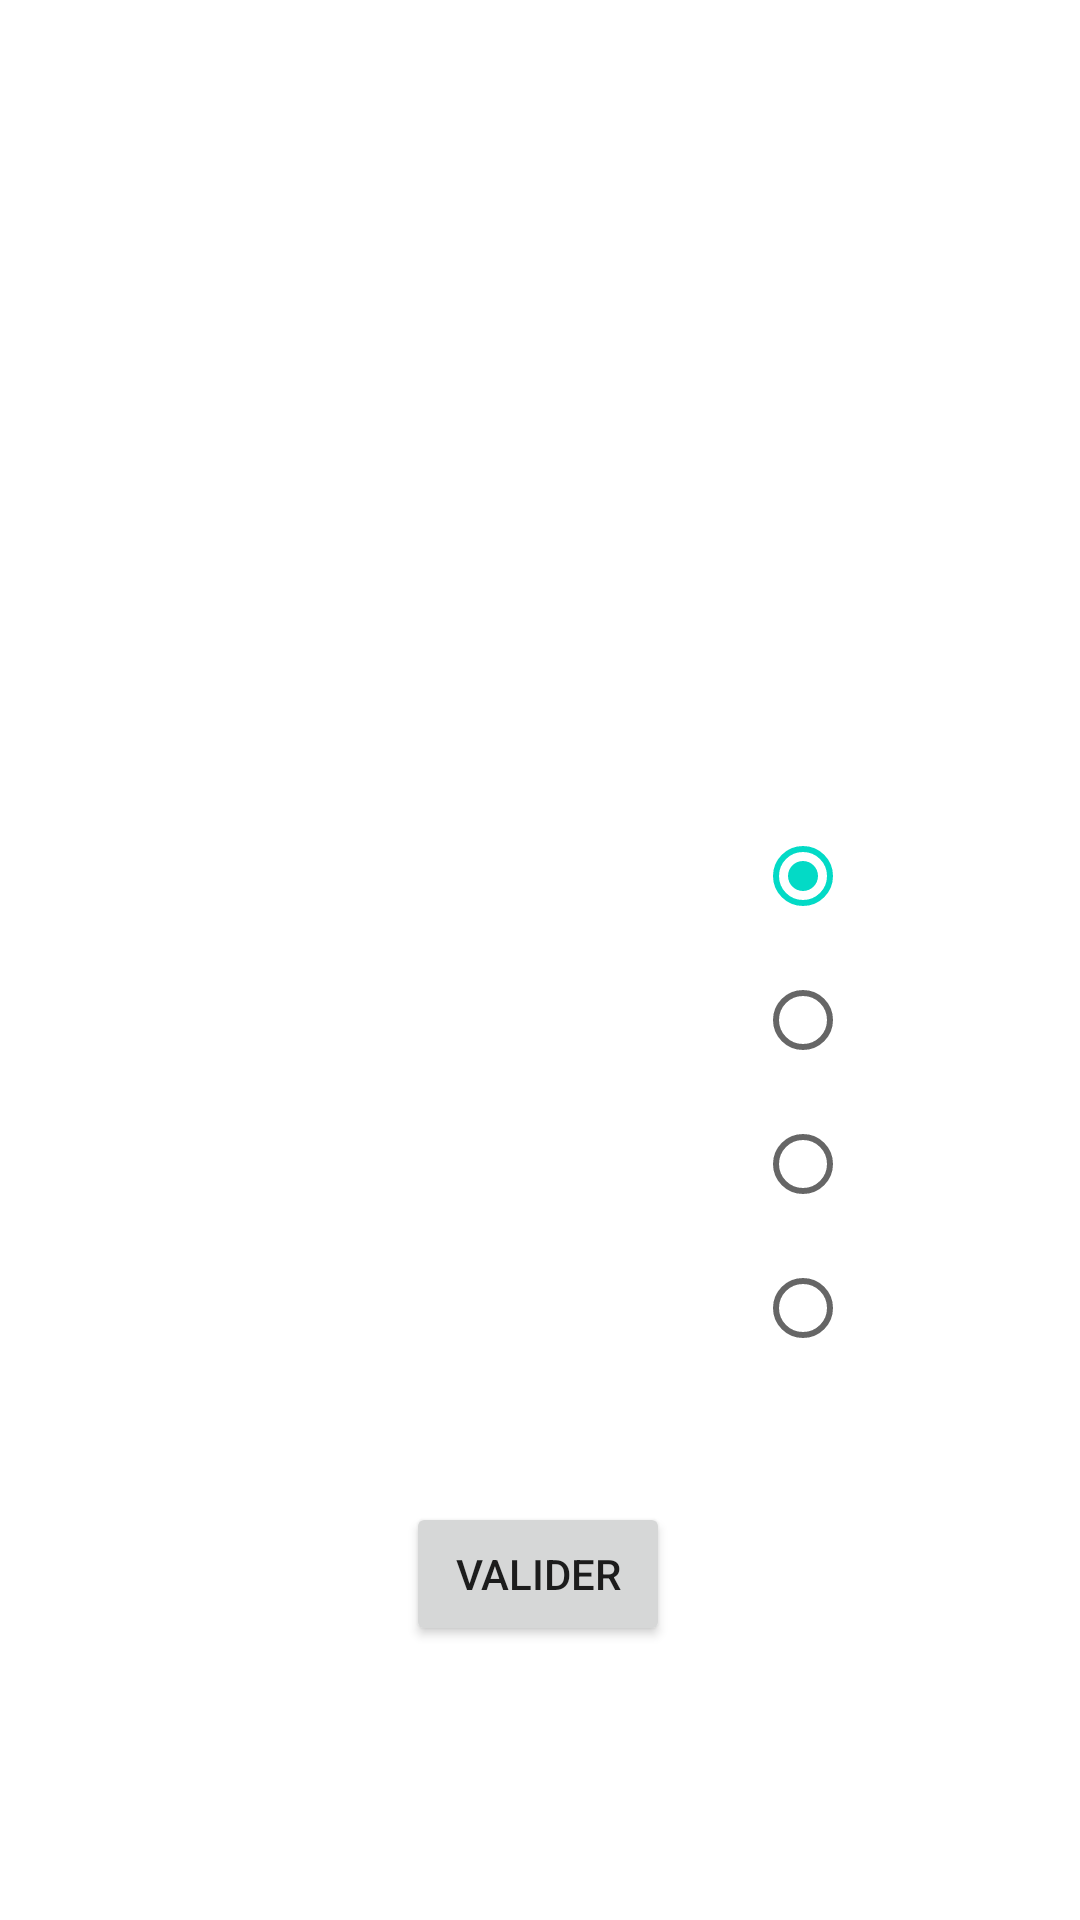

This screen was rendered from an Android layout file. Write that file and the resources it references.
<!-- AndroidManifest.xml: application theme Theme.MyApplication -->
<!-- res/layout/quizz_part2.xml -->
<?xml version="1.0" encoding="utf-8"?>
<androidx.constraintlayout.widget.ConstraintLayout xmlns:android="http://schemas.android.com/apk/res/android"
    xmlns:app="http://schemas.android.com/apk/res-auto"
    xmlns:tools="http://schemas.android.com/tools"
    android:layout_width="match_parent"
    android:layout_height="match_parent">

    <TextView
        android:id="@+id/take_quiz_question"
        android:layout_width="wrap_content"
        android:layout_height="wrap_content"
        app:layout_constraintBottom_toBottomOf="parent"
        app:layout_constraintEnd_toEndOf="parent"
        app:layout_constraintHorizontal_bias="0.498"
        app:layout_constraintStart_toStartOf="parent"
        app:layout_constraintTop_toTopOf="parent"
        app:layout_constraintVertical_bias="0.193" />

    <RadioGroup
        android:layout_width="53dp"
        android:layout_height="203dp"
        app:layout_constraintBottom_toBottomOf="parent"
        app:layout_constraintEnd_toEndOf="parent"
        app:layout_constraintHorizontal_bias="0.82"
        app:layout_constraintStart_toStartOf="parent"
        app:layout_constraintTop_toTopOf="parent"
        app:layout_constraintVertical_bias="0.613">

        <RadioButton
            android:id="@+id/take_quiz_radioButton_0"
            android:layout_width="wrap_content"
            android:layout_height="wrap_content"
            android:checked="true" />

        <RadioButton
            android:id="@+id/take_quiz_radioButton_1"
            android:layout_width="wrap_content"
            android:layout_height="wrap_content" />

        <RadioButton
            android:id="@+id/take_quiz_radioButton_2"
            android:layout_width="wrap_content"
            android:layout_height="wrap_content" />

        <RadioButton
            android:id="@+id/take_quiz_radioButton_3"
            android:layout_width="wrap_content"
            android:layout_height="wrap_content" />

    </RadioGroup>

    <TextView
        android:id="@+id/take_quiz_responses_0"
        android:layout_width="wrap_content"
        android:layout_height="wrap_content"
        app:layout_constraintBottom_toBottomOf="parent"
        app:layout_constraintEnd_toEndOf="parent"
        app:layout_constraintHorizontal_bias="0.347"
        app:layout_constraintStart_toStartOf="parent"
        app:layout_constraintTop_toTopOf="parent"
        app:layout_constraintVertical_bias="0.483" />

    <TextView
        android:id="@+id/take_quiz_responses_1"
        android:layout_width="wrap_content"
        android:layout_height="wrap_content"
        app:layout_constraintBottom_toBottomOf="parent"
        app:layout_constraintEnd_toEndOf="parent"
        app:layout_constraintHorizontal_bias="0.347"
        app:layout_constraintStart_toStartOf="parent"
        app:layout_constraintTop_toTopOf="parent"
        app:layout_constraintVertical_bias="0.546" />

    <TextView
        android:id="@+id/take_quiz_responses_2"
        android:layout_width="wrap_content"
        android:layout_height="wrap_content"
        app:layout_constraintBottom_toBottomOf="parent"
        app:layout_constraintEnd_toEndOf="parent"
        app:layout_constraintHorizontal_bias="0.347"
        app:layout_constraintStart_toStartOf="parent"
        app:layout_constraintTop_toTopOf="parent"
        app:layout_constraintVertical_bias="0.622" />

    <TextView
        android:id="@+id/take_quiz_responses_3"
        android:layout_width="wrap_content"
        android:layout_height="wrap_content"
        app:layout_constraintBottom_toBottomOf="parent"
        app:layout_constraintEnd_toEndOf="parent"
        app:layout_constraintHorizontal_bias="0.347"
        app:layout_constraintStart_toStartOf="parent"
        app:layout_constraintTop_toTopOf="parent"
        app:layout_constraintVertical_bias="0.683" />

    <Button
        android:id="@+id/take_quiz_validate"
        android:layout_width="wrap_content"
        android:layout_height="wrap_content"
        android:text="Valider"
        app:layout_constraintBottom_toBottomOf="parent"
        app:layout_constraintEnd_toEndOf="parent"
        app:layout_constraintHorizontal_bias="0.498"
        app:layout_constraintStart_toStartOf="parent"
        app:layout_constraintTop_toTopOf="parent"
        app:layout_constraintVertical_bias="0.846" />

</androidx.constraintlayout.widget.ConstraintLayout>
<!-- resources referenced by this layout -->
<resources>
  <style name="Theme.MyApplication" parent="Theme.MaterialComponents.DayNight.NoActionBar" />
</resources>
